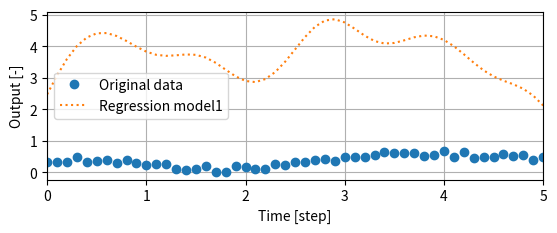

This figure's Python source:
'''
    1. パッケージのインポート
'''
import numpy as np  # NumPy（数値計算パッケージ）のインポート
import matplotlib.pyplot as plt # 描画パッケージのインポート
'''
    2. 学習用データ点の生成（or 読み込み）
'''
x_data = np.arange(0, 5.1, 0.1) # 0～5までの0.1間隔の配列
print(x_data,type(x_data))  # データの表示
# データ生成関数
#  y = sin(2(x+3.5)) / (x+3.5) + 0.1x + 0.2*[一様乱数（0~1）]
y_data =np.sin(2*(x_data+3.5))/(x_data+3.5) + 0.1 * x_data \
        + 0.2 * np.random.rand(len(x_data))
print(y_data,type(y_data))

'''
    3. 学習モデルの生成
'''
# 基本形の関数（カーネル関数）を定義
def kernel_func(x,c):   # x:入力，c:中心
    h = 0.3 # バンド幅
    y = np.exp(-0.5*(x-c)**2/h**2)  # ガウシアンカーネル
    return y
# 学習モデルを生成する高階関数
def genLearningModel(x_tick): # 学習用データのx座標の配列を与える
    # 学習モデル関数の定義
    def learning_model(x,w):
        y = 0   # 出力の初期化
        for i in range(len(w)): # 重み配列の長さ分の繰り返し文
            y = y +w[i] * kernel_func(x,x_tick[i])
        return y
    return learning_model

# 学習モデルの生成
learning_model1 = genLearningModel(x_data.copy())    # x_dataを値渡し
# learning_model2 = genLearningModel(x_data.copy())    # x_dataを値渡し
# 作成した学習モデルの試用
y_hat1 = learning_model1(x_data, np.random.rand(len(x_data)))
# y_hat2 = learning_model2(x_data, np.random.rand(len(x_data)))

'''
    4. 学習
'''
'''
    5. 図の出力
'''
plt.figure("回帰問題の例題") # 図の宣言

plt.subplot(211)    # サブプロットの作成（2行1列のうち1番目）
# 学習用データの表示
plt.plot( x_data, y_data, 'o', label="Original data")
# 近似データの表示
plt.plot( x_data, y_hat1, ':', label="Regression model1")
# plt.plot( x_data, y_hat2, ':', label="Regression model2")
# 表示オプションの設定
plt.xlim( x_data[0], x_data[-1])    # x軸の範囲設定
plt.grid()      # グリッドを表示
plt.legend()    # 凡例を表示
plt.xlabel("Time [step]")  # x軸のラベルを設定
plt.ylabel("Output [-]")   # y軸のラベルを設定

# 図の表示
plt.show()
